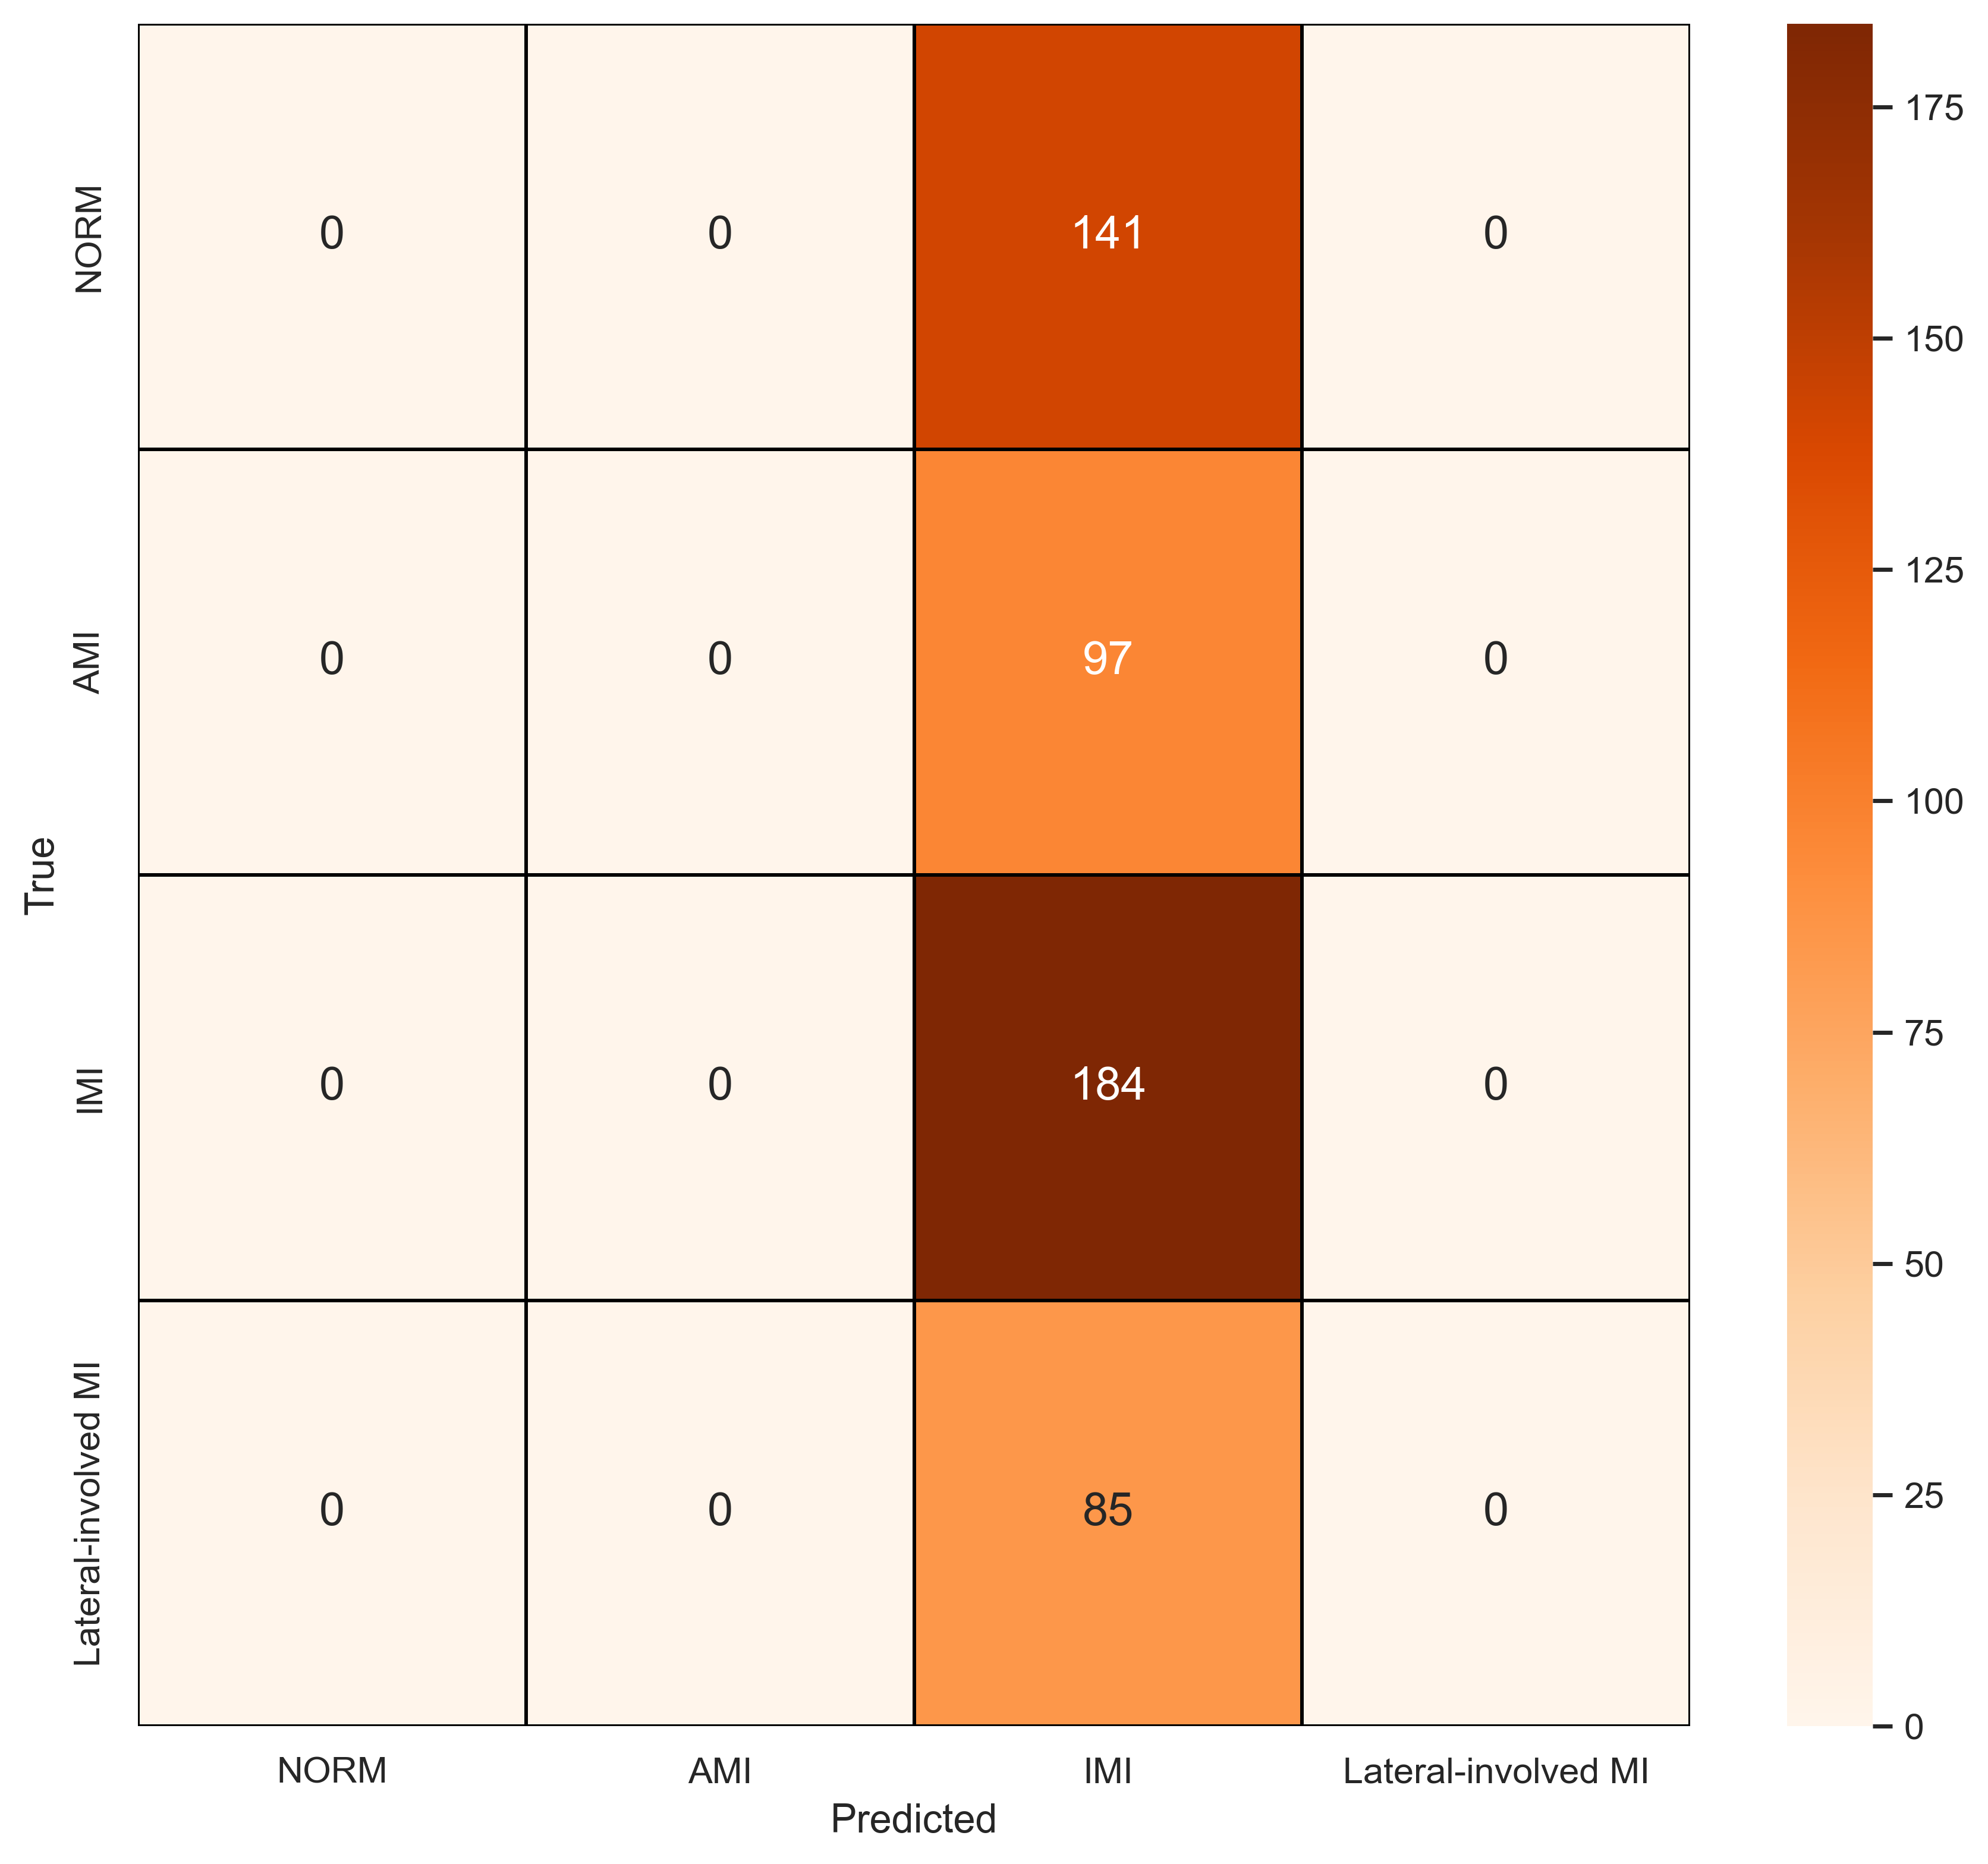

The table this chart was drawn from, first rows:
, NORM, AMI, IMI, Lateral-involved MI
NORM, 0, 0, 141, 0
AMI, 0, 0, 97, 0
IMI, 0, 0, 184, 0
Lateral-involved MI, 0, 0, 85, 0
